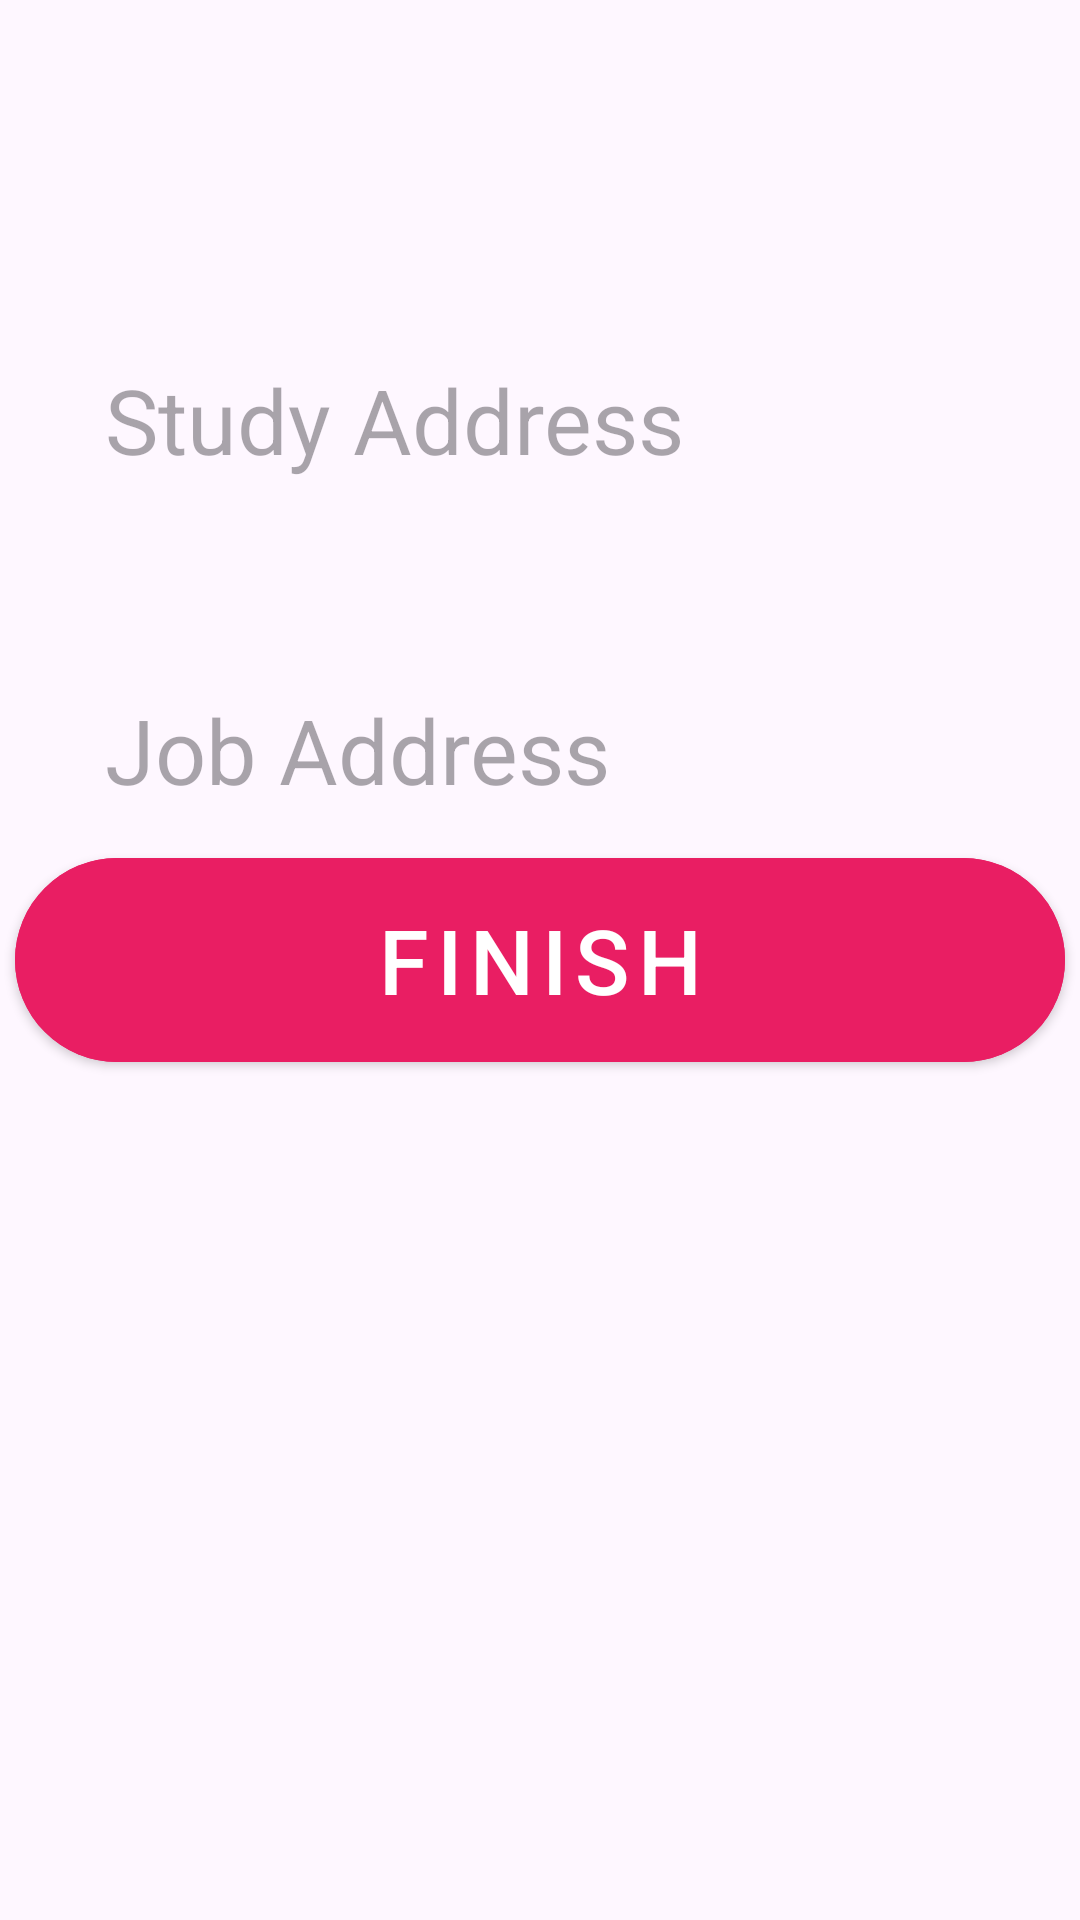

Reconstruct the res/layout file that produces this screen, plus the resources it refers to.
<!-- AndroidManifest.xml: application theme Theme.Geeks_3_hw_2 -->
<!-- res/layout/fragment_third.xml -->
<?xml version="1.0" encoding="utf-8"?>
<FrameLayout xmlns:android="http://schemas.android.com/apk/res/android"
    xmlns:tools="http://schemas.android.com/tools"
    android:layout_width="match_parent"
    android:layout_height="match_parent"
    tools:context=".fragments.ThirdFragment">

    <androidx.appcompat.widget.AppCompatEditText
    android:id="@+id/edit_text_study_address"
    android:hint="Study Address"
    style="@style/Base.EditText"
    android:background="@drawable/edit_text_corners"
    android:layout_gravity="center_horizontal"
    android:layout_marginTop="100dp"
    />

    <androidx.appcompat.widget.AppCompatEditText
        android:id="@+id/edit_text_job_address"
        android:hint="Job Address"
        style="@style/Base.EditText"
        android:background="@drawable/edit_text_corners"
        android:layout_gravity="center_horizontal"
        android:layout_marginTop="210dp"
        />

    <com.google.android.material.button.MaterialButton
        android:id="@+id/button_finish"
        style="@style/Base.Button"
        android:text="finish"
        android:layout_gravity="center"
        />

</FrameLayout>
<!-- resources referenced by this layout -->
<resources>
  <style name="Base.Button" parent="Widget.MaterialComponents.Button">
          <item name="android:layout_width">350dp</item>
          <item name="android:layout_height">80dp</item>
          <item name="android:backgroundTint">@color/pink</item>
          <item name="android:textColor">@color/white</item>
          <item name="android:textSize">30sp</item>
          <item name="cornerRadius">50dp</item>
      </style>
  <style name="Base.EditText" parent="Widget.AppCompat.EditText">
          <item name="android:layout_width">350dp</item>
          <item name="android:layout_height">80dp</item>
          <item name="android:textColor">@color/white</item>
          <item name="android:textSize">30sp</item>
          <item name="android:paddingStart">30sp</item>
      </style>
  <style name="Theme.Geeks_3_hw_2" parent="Base.Theme.Geeks_3_hw_2" />
  <color name="pink">#E91E63</color>
  <color name="white">#FFFFFFFF</color>
  <style name="Base.Theme.Geeks_3_hw_2" parent="Theme.Material3.DayNight.NoActionBar">
          
          
      </style>
</resources>
